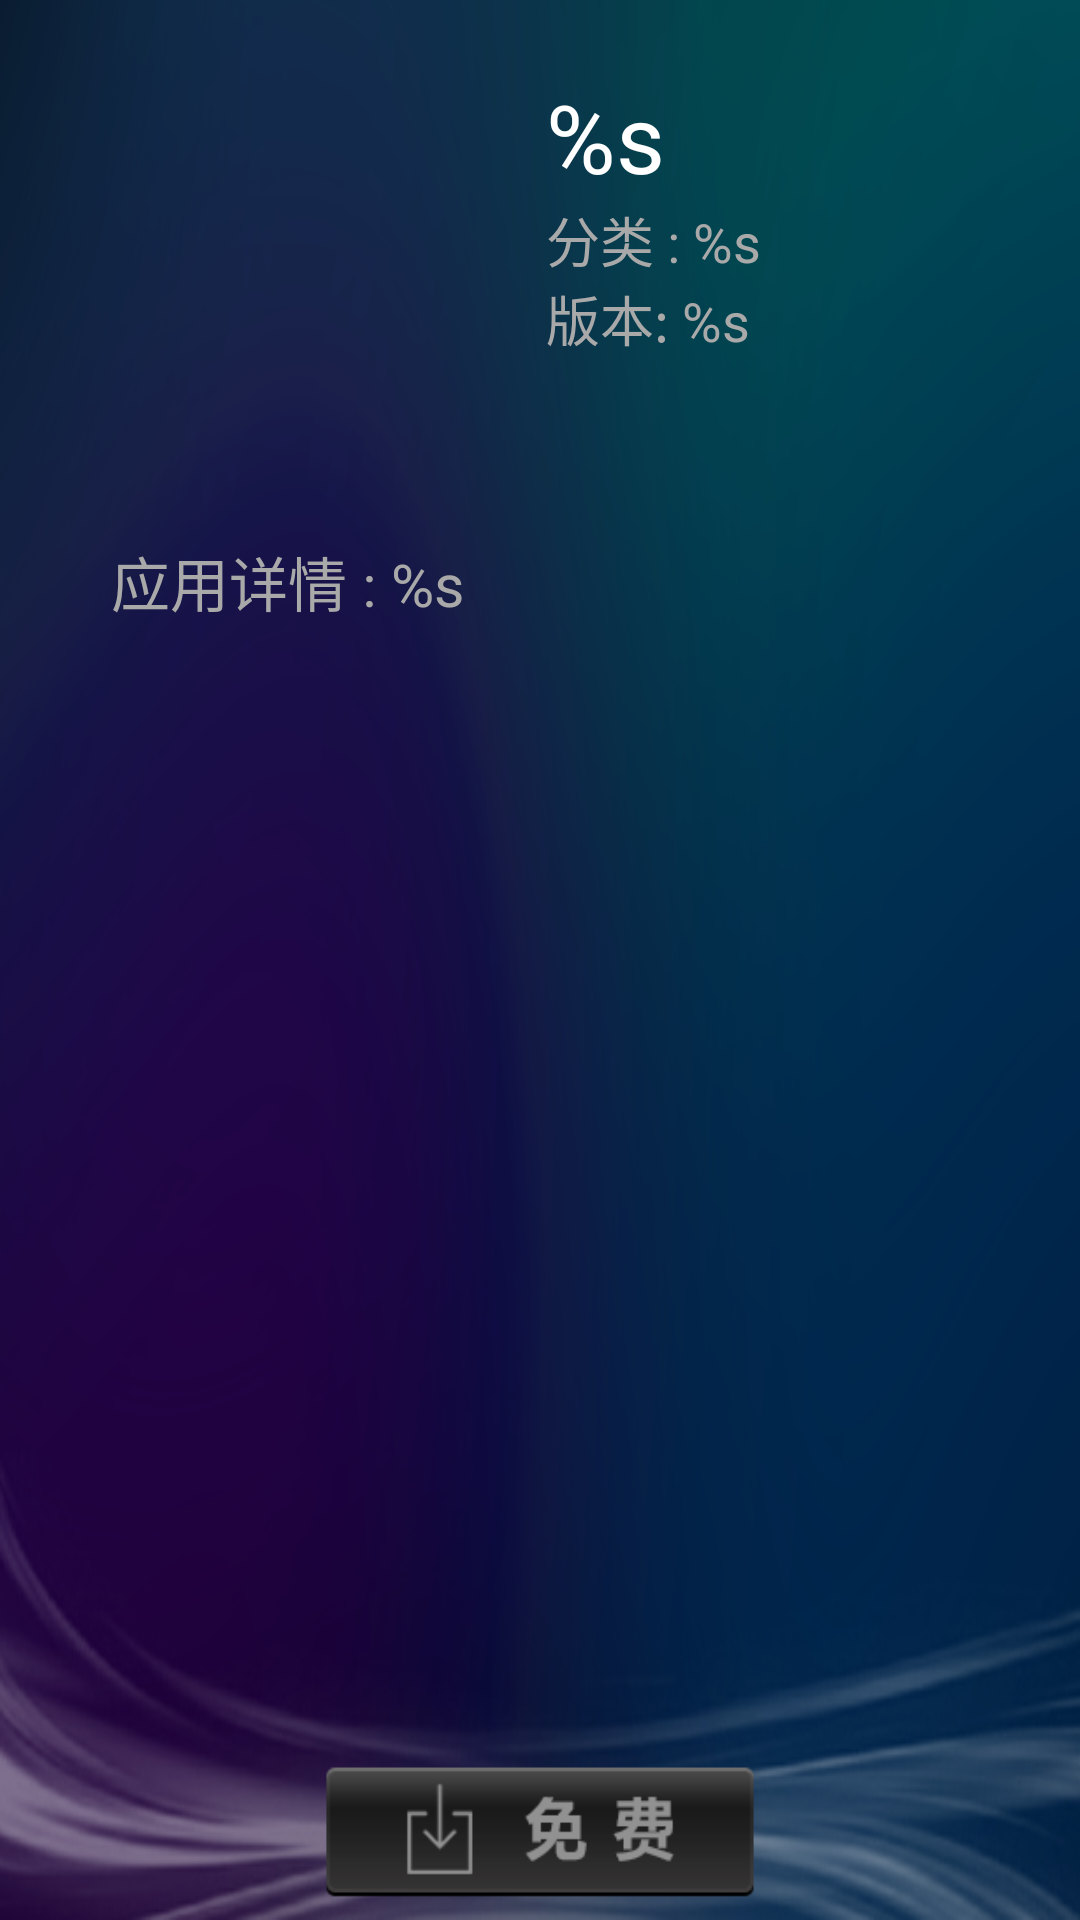

This screen was rendered from an Android layout file. Write that file and the resources it references.
<!-- AndroidManifest.xml: application theme android:Theme.NoTitleBar.Fullscreen -->
<!-- res/layout/app_store_detail_layout.xml -->
<?xml version="1.0" encoding="utf-8"?>
<RelativeLayout android:layout_gravity="center" android:id="@+id/mDetail_main_view" android:background="@drawable/common_bg" android:layout_width="620.0dip" android:layout_height="450.0dip"
  xmlns:android="http://schemas.android.com/apk/res/android">
    <ImageView android:id="@+id/app_detail_icon" android:layout_width="122.099976dip" android:layout_height="122.099976dip" android:layout_marginLeft="36.95999dip" android:layout_marginTop="24.419983dip" android:src="@drawable/tv_posters_item_bg" android:scaleType="fitXY" android:layout_alignParentLeft="true" android:layout_alignParentTop="true" />
    <LinearLayout android:gravity="left" android:orientation="vertical" android:id="@+id/app_detail_info" android:layout_width="wrap_content" android:layout_height="wrap_content" android:layout_marginLeft="23.099976dip" android:layout_toRightOf="@+id/app_detail_icon" android:layout_alignTop="@+id/app_detail_icon" android:layout_alignBottom="@+id/app_detail_icon">
        <TextView android:id="@+id/app_detail_name" android:layout_width="wrap_content" android:layout_height="wrap_content" android:text="@string/app_detail_name" style="@style/app_detail_name_value" />
        <LinearLayout android:orientation="horizontal" android:layout_width="wrap_content" android:layout_height="wrap_content">
            <TextView android:id="@+id/app_detail_type" android:layout_width="wrap_content" android:layout_height="wrap_content" android:text="@string/app_detail_type" style="@style/app_detail_other_info_value" />
            <TextView android:layout_width="wrap_content" android:visibility="gone" android:layout_height="wrap_content" android:layout_marginLeft="23.099976dip" android:text="@string/app_detail_line" style="@style/app_detail_other_info_value" />
            <TextView android:id="@+id/app_ID" android:visibility="gone" android:layout_width="wrap_content" android:layout_height="wrap_content" android:layout_marginLeft="23.099976dip" android:text="@string/app_detail_appid" style="@style/app_detail_other_info_value" />
            <TextView android:layout_width="wrap_content" android:visibility="gone" android:layout_height="wrap_content" android:layout_marginLeft="23.099976dip" android:text="@string/app_detail_line" style="@style/app_detail_other_info_value" />
            <TextView android:id="@+id/app_detail_params" android:visibility="gone" android:layout_width="wrap_content" android:layout_height="wrap_content" android:layout_marginLeft="23.099976dip" android:text="@string/app_detail_params" style="@style/app_detail_other_info_value" />
        </LinearLayout>
        <LinearLayout android:orientation="horizontal"  android:visibility="gone" android:layout_width="wrap_content" android:layout_height="wrap_content">
            <TextView android:id="@+id/app_detail_ver" android:layout_width="wrap_content" android:layout_height="wrap_content" android:text="@string/app_detail_version" style="@style/app_detail_other_info_value" />
            <TextView android:layout_width="wrap_content" android:layout_height="wrap_content" android:layout_marginLeft="23.099976dip" android:text="@string/app_detail_line" style="@style/app_detail_other_info_value" />
            <TextView android:id="@+id/app_detail_update" android:layout_width="wrap_content" android:layout_height="wrap_content" android:layout_marginLeft="23.099976dip" android:text="@string/app_detail_update" style="@style/app_detail_other_info_value" />
        </LinearLayout>
        <TextView android:id="@+id/app_detail_version" android:layout_width="wrap_content" android:layout_height="wrap_content" android:text="@string/app_detail_version" style="@style/app_detail_other_info_value" />
    </LinearLayout>
    <LinearLayout android:id="@+id/app_detail_new_update_layout" android:visibility="gone" android:layout_width="wrap_content" android:layout_height="wrap_content" android:layout_marginTop="23.099976dip" android:layout_below="@+id/app_detail_icon" android:layout_alignLeft="@+id/app_detail_icon">
        <TextView android:id="@+id/app_detail_new_version" android:layout_width="wrap_content" android:layout_height="wrap_content" android:text="@string/app_detail_new_version" style="@style/app_detail_new_info_value" />
        <TextView android:layout_width="wrap_content" android:layout_height="wrap_content" android:layout_marginLeft="23.099976dip" android:text="@string/app_detail_line" style="@style/app_detail_new_info_value" />
        <TextView android:id="@+id/app_detail_new_size" android:layout_width="wrap_content" android:layout_height="wrap_content" android:layout_marginLeft="23.099976dip" android:text="@string/app_detail_size" style="@style/app_detail_new_info_value" />
        <TextView android:layout_width="wrap_content" android:layout_height="wrap_content" android:layout_marginLeft="23.099976dip" android:text="@string/app_detail_line" style="@style/app_detail_new_info_value" />
        <TextView android:id="@+id/app_detail_new_version_date" android:layout_width="wrap_content" android:layout_height="wrap_content" android:layout_marginLeft="23.099976dip" android:text="@string/app_detail_new_version_date" style="@style/app_detail_new_info_value" />
    </LinearLayout>
    <TextView android:ellipsize="end" android:id="@+id/app_detail_install" android:visibility="gone" android:layout_width="500.0dip" android:layout_height="wrap_content" android:layout_marginTop="33.0dip" android:layout_marginRight="36.95999dip" android:text="@string/app_detail_install" android:layout_below="@+id/app_detail_new_update_layout" android:layout_alignLeft="@+id/app_detail_icon" style="@style/app_detail_intro_info_value" />
    <TextView android:ellipsize="end" android:id="@+id/app_detail_intro_info" android:layout_width="500.0dip" android:layout_height="wrap_content" android:layout_marginTop="33.0dip" android:layout_marginRight="36.95999dip" android:text="@string/app_detail_intro_info" android:maxLines="5" android:layout_below="@+id/app_detail_icon" android:layout_alignLeft="@+id/app_detail_icon" style="@style/app_detail_intro_info_value" />
    <ImageView android:gravity="center_horizontal" android:id="@+id/app_detail_button_tongbu" android:background="@drawable/app_store_detail_tongbu_bg" android:focusable="true" android:visibility="gone" android:layout_width="wrap_content" android:layout_height="wrap_content" android:layout_alignParentBottom="true" android:layout_centerHorizontal="true" />
    <ImageView android:gravity="center_horizontal" android:id="@+id/app_detail_button_free" android:background="@drawable/app_store_detail_free_bg" android:focusable="true" android:visibility="visible" android:layout_width="160dip" android:layout_height="60dip" android:layout_alignParentBottom="true" android:layout_centerHorizontal="true" />
    <LinearLayout android:gravity="center_horizontal" android:orientation="horizontal" android:id="@+id/app_detail_button_layout_ll" android:visibility="gone" android:layout_width="fill_parent" android:layout_height="wrap_content" android:layout_alignParentBottom="true">
        <ImageView android:gravity="center_horizontal" android:id="@+id/app_detail_button_open" android:background="@drawable/app_store_detail_open_bg" android:focusable="true" android:layout_width="wrap_content" android:layout_height="wrap_content" />
        <ImageView android:gravity="center_horizontal" android:id="@+id/app_detail_button_update" android:background="@drawable/app_store_detail_update_bg" android:focusable="true" android:layout_width="wrap_content" android:layout_height="wrap_content" android:layout_marginLeft="20.0dip" />
    </LinearLayout>
    <ProgressBar android:id="@+id/app_detail_download_statue" android:visibility="gone" android:layout_width="396.0dip" android:layout_height="wrap_content" android:layout_marginBottom="27.71997dip" android:layout_alignParentBottom="true" android:layout_centerHorizontal="true" style="@style/as_progress_style" />
    <com.word.wordinsidehome.view.InstallProgressView android:id="@+id/app_detail_setup_statue" android:background="@drawable/as_progressbar_bg" android:padding="3.0dip" android:visibility="gone" android:layout_width="396.0dip" android:layout_height="25.0dip" android:layout_marginBottom="27.71997dip" android:layout_alignParentBottom="true" android:layout_centerHorizontal="true" />
</RelativeLayout>
<!-- resources referenced by this layout -->
<resources>
  <!-- drawable app_store_detail_free_bg (drawable) -->
  <?xml version="1.0" encoding="utf-8"?>
  <selector
    xmlns:android="http://schemas.android.com/apk/res/android">
      <item android:state_focused="true" android:drawable="@drawable/app_store_detail_free_press" />
      <item android:drawable="@drawable/app_store_detail_free_default" />
  </selector>
  <!-- drawable app_store_detail_open_bg (drawable) -->
  <?xml version="1.0" encoding="utf-8"?>
  <selector
    xmlns:android="http://schemas.android.com/apk/res/android">
      <item android:state_focused="true" android:drawable="@drawable/app_store_detail_open_press" />
      <item android:drawable="@drawable/app_store_detail_open_default" />
  </selector>
  <!-- drawable app_store_detail_tongbu_bg (drawable) -->
  <?xml version="1.0" encoding="utf-8"?>
  <selector
    xmlns:android="http://schemas.android.com/apk/res/android">
      <item android:state_focused="true" android:drawable="@drawable/app_store_detail_tongbu_press" />
      <item android:drawable="@drawable/app_store_detail_tongbu_default" />
  </selector>
  <!-- drawable app_store_detail_update_bg (drawable) -->
  <?xml version="1.0" encoding="utf-8"?>
  <selector
    xmlns:android="http://schemas.android.com/apk/res/android">
      <item android:state_focused="true" android:drawable="@drawable/app_store_detail_update_press" />
      <item android:drawable="@drawable/app_store_detail_update_default" />
  </selector>
  <!-- drawable common_bg: png bitmap (drawable-mdpi, 169840 bytes) -->
  <string name="app_detail_appid">应用ID : %s</string>
  <string name="app_detail_install">应用安装状态： %s</string>
  <string name="app_detail_intro_info"> 应用详情 : %s</string>
  <string name="app_detail_line">|</string>
  <string name="app_detail_name">%s</string>
  <string name="app_detail_new_version">最新版本 : %s</string>
  <string name="app_detail_new_version_date">更新 : %s</string>
  <string name="app_detail_params">参数 : %s</string>
  <string name="app_detail_size">大小 : %s</string>
  <string name="app_detail_type">分类 : %s</string>
  <string name="app_detail_update">更新 : %s</string>
  <string name="app_detail_version">版本: %s</string>
  <style name="app_detail_intro_info_value">
          <item name="android:textSize">19.799988sp</item>
          <item name="android:textColor">@color/app_store_grey_color</item>
      </style>
  <style name="app_detail_name_value">
          <item name="android:textSize">31.679993sp</item>
          <item name="android:textColor">@color/app_store_top_color</item>
      </style>
  <style name="app_detail_new_info_value">
          <item name="android:textSize">19.799988sp</item>
          <item name="android:textColor">@color/app_store_orange_color</item>
      </style>
  <style name="app_detail_other_info_value">
          <item name="android:textSize">18.119995sp</item>
          <item name="android:textColor">@color/app_store_grey_color</item>
      </style>
  <style name="as_progress_style" parent="@android:style/Widget.ProgressBar.Horizontal">
          <item name="android:layout_gravity">center</item>
          <item name="android:background">@drawable/as_progressbar_bg</item>
          <item name="android:padding">3.0dip</item>
          <item name="android:layout_width">201.0dip</item>
          <item name="android:layout_height">18.0dip</item>
          <item name="android:progressDrawable">@drawable/progress_style</item>
      </style>
  <color name="app_store_grey_color">#ffa9a9a9</color>
  <color name="app_store_top_color">#ffffffff</color>
  <color name="app_store_orange_color">#ffff8b00</color>
  <!-- drawable progress_style (drawable) -->
  <?xml version="1.0" encoding="utf-8"?>
  <layer-list
    xmlns:android="http://schemas.android.com/apk/res/android">
      <item android:id="@android:id/progress">
          <clip android:gravity="left" android:drawable="@color/progressbar_download_color" android:clipOrientation="horizontal" />
      </item>
  </layer-list>
  <color name="progressbar_download_color">#ffff8a00</color>
</resources>
